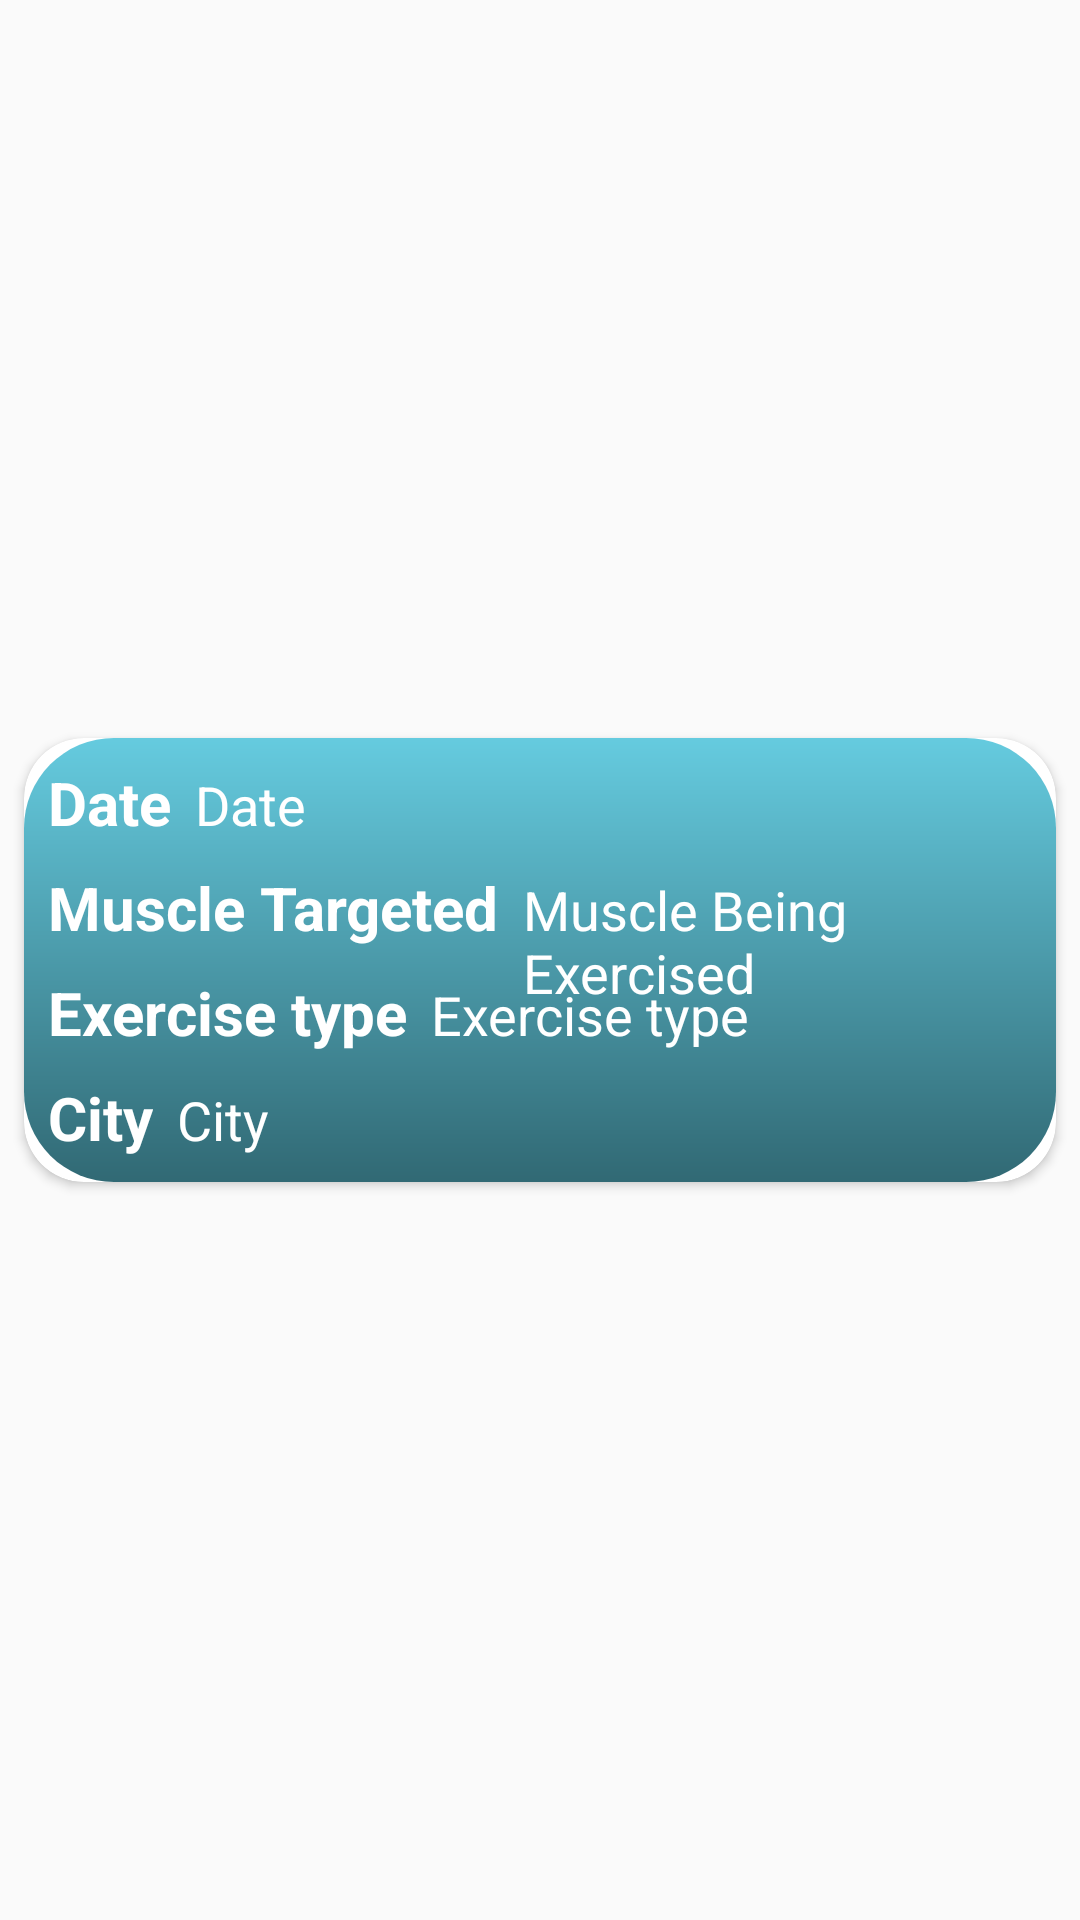

This screen was rendered from an Android layout file. Write that file and the resources it references.
<!-- AndroidManifest.xml: application theme Theme.FitnessExerciseTracking -->
<!-- res/layout/recycler_view_routine_row.xml -->
<?xml version="1.0" encoding="utf-8"?>
<androidx.constraintlayout.widget.ConstraintLayout
    xmlns:android="http://schemas.android.com/apk/res/android"
    xmlns:app="http://schemas.android.com/apk/res-auto"
    xmlns:tools="http://schemas.android.com/tools"
    android:layout_width="match_parent"
    android:layout_height="wrap_content">

    <androidx.cardview.widget.CardView
        android:layout_width="match_parent"
        android:layout_height="wrap_content"
        android:layout_margin="8dp"
        app:cardCornerRadius="20dp"
        app:layout_constraintEnd_toEndOf="parent"
        app:layout_constraintBottom_toBottomOf="parent"
        app:layout_constraintStart_toStartOf="parent"
        app:layout_constraintTop_toTopOf="parent">

        <androidx.constraintlayout.widget.ConstraintLayout
            android:layout_width="match_parent"
            android:layout_height="match_parent"
            android:background="@drawable/button_main">

            <TextView
                android:id="@+id/textViewRoutineDate"
                android:layout_width="wrap_content"
                android:layout_height="wrap_content"
                android:layout_margin="8dp"
                android:layout_marginStart="16dp"
                android:text="@string/routDay_textView"
                android:textColor="@color/white"
                android:textSize="20sp"
                android:textStyle="bold"
                app:layout_constraintStart_toStartOf="parent"
                app:layout_constraintTop_toTopOf="parent" />

            <TextView
                android:id="@+id/textViewRoutineDateInfo"
                android:layout_width="0dp"
                android:layout_height="wrap_content"
                android:layout_marginStart="8dp"
                android:text="@string/routDay_textView"
                android:textColor="@color/white"
                android:textSize="18dp"
                app:layout_constraintBaseline_toBaselineOf="@+id/textViewRoutineDate"
                app:layout_constraintEnd_toEndOf="parent"
                app:layout_constraintStart_toEndOf="@+id/textViewRoutineDate" />

            <TextView
                android:id="@+id/textViewRoutineMuscleFocus"
                android:layout_width="wrap_content"
                android:layout_height="wrap_content"
                android:layout_margin="8dp"
                android:layout_marginStart="16dp"
                android:text="@string/routMuscle_textView"
                android:textColor="@color/white"
                android:textSize="20dp"
                android:textStyle="bold"
                app:layout_constraintStart_toStartOf="parent"
                app:layout_constraintTop_toBottomOf="@+id/textViewRoutineDate" />
            <TextView
                android:id="@+id/textViewRoutineMuscleFocusInfo"
                android:layout_width="0dp"
                android:layout_height="wrap_content"
                android:layout_marginStart="8dp"
                android:text="@string/exerciseMuscle_textView"
                android:textColor="@color/white"
                android:textSize="18sp"
                app:layout_constraintBaseline_toBaselineOf="@+id/textViewRoutineMuscleFocus"
                app:layout_constraintEnd_toEndOf="parent"
                app:layout_constraintStart_toEndOf="@+id/textViewRoutineMuscleFocus" />

            <TextView
                android:id="@+id/textViewRoutineExeType"
                android:layout_width="wrap_content"
                android:layout_height="wrap_content"
                android:layout_margin="8dp"
                android:layout_marginStart="16dp"
                android:text="@string/exercerciseType_textView"
                android:textColor="@color/white"
                android:textSize="20dp"
                android:textStyle="bold"
                app:layout_constraintStart_toStartOf="parent"
                app:layout_constraintTop_toBottomOf="@+id/textViewRoutineMuscleFocus" />
            <TextView
                android:id="@+id/textViewRoutineExeTypeInfo"
                android:layout_width="0dp"
                android:layout_height="wrap_content"
                android:layout_marginStart="8dp"
                android:text="@string/exercerciseType_textView"
                android:textColor="@color/white"
                android:textSize="18sp"
                app:layout_constraintBaseline_toBaselineOf="@+id/textViewRoutineExeType"
                app:layout_constraintEnd_toEndOf="parent"
                app:layout_constraintStart_toEndOf="@+id/textViewRoutineExeType" />

            <TextView
                android:id="@+id/textViewRoutineLocation"
                android:layout_width="wrap_content"
                android:layout_height="wrap_content"
                android:layout_margin="8dp"
                android:layout_marginStart="16dp"
                android:text="@string/cityName_textView"
                android:textColor="@color/white"
                android:textSize="20sp"
                android:textStyle="bold"
                app:layout_constraintBottom_toBottomOf="parent"
                app:layout_constraintStart_toStartOf="parent"
                app:layout_constraintTop_toBottomOf="@+id/textViewRoutineExeType" />
            <TextView
                android:id="@+id/textViewRoutineLocationInfo"
                android:layout_width="0dp"
                android:layout_height="wrap_content"
                android:layout_marginStart="8dp"
                android:text="@string/cityName_textView"
                android:textColor="@color/white"
                android:textSize="18sp"
                app:layout_constraintBaseline_toBaselineOf="@+id/textViewRoutineLocation"
                app:layout_constraintEnd_toEndOf="parent"
                app:layout_constraintStart_toEndOf="@+id/textViewRoutineLocation" />

        </androidx.constraintlayout.widget.ConstraintLayout>
    </androidx.cardview.widget.CardView>
</androidx.constraintlayout.widget.ConstraintLayout>
<!-- resources referenced by this layout -->
<resources>
  <color name="white">#FFFFFFFF</color>
  <!-- drawable button_main (drawable) -->
  <?xml version="1.0" encoding="utf-8"?>
  <shape xmlns:android="http://schemas.android.com/apk/res/android"
      android:padding="16dp"
      android:shape="rectangle">
  
      <gradient
          android:endColor="@color/light_cyan"
          android:type="linear"
          android:angle="90"
          android:startColor="@color/dark_cyan" />
  
      <corners android:radius="30dp" />
  </shape>
  <string name="cityName_textView">City</string>
  <string name="exercerciseType_textView">Exercise type</string>
  <string name="exerciseMuscle_textView">Muscle Being Exercised</string>
  <string name="routDay_textView">Date</string>
  <string name="routMuscle_textView">Muscle Targeted</string>
  <style name="Theme.FitnessExerciseTracking" parent="Theme.AppCompat.DayNight.DarkActionBar">
          
          <item name="colorPrimary">@color/light_cyan</item>
          <item name="colorPrimaryVariant">@color/dark_cyan</item>
          <item name="colorOnPrimary">@color/light_matcha</item>
          
          <item name="colorSecondary">@color/green_1</item>
          <item name="colorSecondaryVariant">@color/green_5</item>
          <item name="colorOnSecondary">@color/green_9</item>
          
          <item name="android:statusBarColor">@android:color/transparent</item>
          
          <item name="android:navigationBarColor">@android:color/transparent</item>
      </style>
  <color name="light_cyan">#65cbdf</color>
  <color name="dark_cyan">#316974</color>
  <color name="light_matcha">#d8dcc5</color>
  <color name="green_1">#4e9881</color>
  <color name="green_5">#244e41</color>
  <color name="green_9">#000000</color>
</resources>
